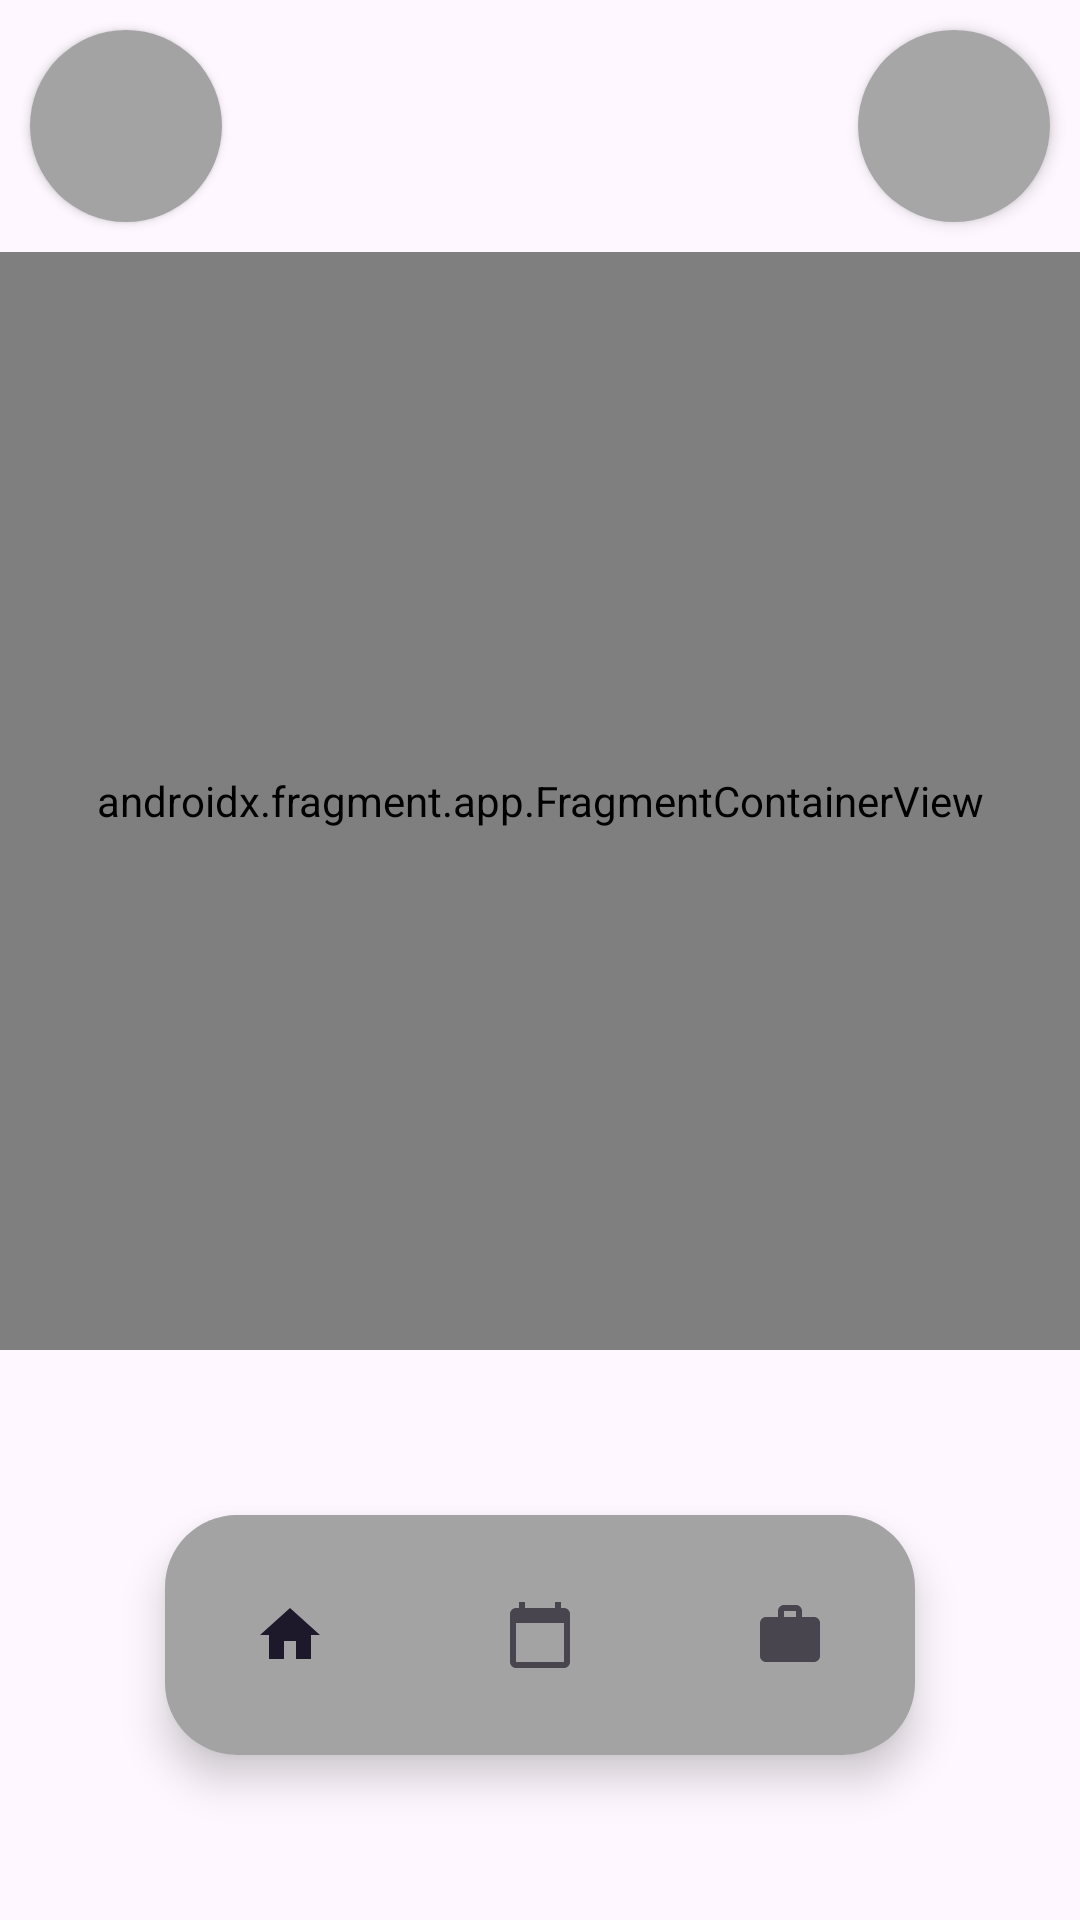

This screen was rendered from an Android layout file. Write that file and the resources it references.
<!-- AndroidManifest.xml: application theme Theme.AgenFree -->
<!-- res/layout/activity_main.xml -->
<?xml version="1.0" encoding="utf-8"?>
<androidx.drawerlayout.widget.DrawerLayout
    xmlns:android="http://schemas.android.com/apk/res/android"
    xmlns:app="http://schemas.android.com/apk/res-auto"
    xmlns:tools="http://schemas.android.com/tools"
    android:id="@+id/drawer_layout"
    android:layout_width="match_parent"
    android:layout_height="match_parent"
    tools:context=".MainActivity">

    
    <LinearLayout
        android:id="@+id/main"
        android:orientation="vertical"
        android:layout_width="match_parent"
        android:layout_height="match_parent">

        <LinearLayout
            android:layout_width="wrap_content"
            android:layout_height="wrap_content"
            android:orientation="horizontal">

            
            <com.google.android.material.card.MaterialCardView
                android:layout_width="match_parent"
                android:layout_height="wrap_content"
                android:layout_gravity="center"
                android:layout_margin="10dp"
                app:cardCornerRadius="60dp"
                app:cardElevation="2dp"
                app:strokeWidth="0dp">

                
                <androidx.appcompat.widget.Toolbar
                    android:id="@+id/toolbar"
                    android:layout_width="?attr/actionBarSize"
                    android:layout_height="?attr/actionBarSize"
                    android:layout_gravity="center"
                    android:background="#A3A3A3"
                    app:contentInsetStart="0dp"
                    app:contentInsetEnd="0dp"
                    app:contentInsetStartWithNavigation="0dp" />

            </com.google.android.material.card.MaterialCardView>

            
            <View
                android:layout_width="0dp"
                android:layout_height="1dp"
                android:layout_weight="1" />

            
            <com.google.android.material.card.MaterialCardView
                android:id="@+id/profileBtn"
                android:layout_width="match_parent"
                android:layout_height="wrap_content"
                android:layout_gravity="center"
                android:layout_margin="10dp"
                android:clickable="true"
                android:focusable="true"
                app:cardCornerRadius="60dp"
                app:cardElevation="3dp"
                app:strokeWidth="0dp">

                <ImageView
                    android:id="@+id/profileImage"
                    android:layout_width="?attr/actionBarSize"
                    android:layout_height="?attr/actionBarSize"
                    android:src="@drawable/ic_user"
                    android:background="#A6A6A6"
                    android:scaleType="centerCrop"
                    android:contentDescription="Foto do perfil" />

            </com.google.android.material.card.MaterialCardView>



        </LinearLayout>

        
        <androidx.fragment.app.FragmentContainerView
            android:id="@+id/nav_host_fragment"
            android:layout_width="match_parent"
            android:layout_height="0dp"
            android:layout_weight="1"
            android:name="androidx.navigation.fragment.NavHostFragment"
            app:defaultNavHost="true"
            app:navGraph="@navigation/nav_main"/>

        
        <com.google.android.material.card.MaterialCardView
            android:layout_width="match_parent"
            android:layout_height="wrap_content"
            android:layout_gravity="bottom"
            android:layout_margin="55dp"
            app:cardCornerRadius="24dp"
            app:cardElevation="8dp"
            app:strokeWidth="0dp">

            
            <com.google.android.material.bottomnavigation.BottomNavigationView
                android:id="@+id/bottom_navigation"
                android:layout_width="match_parent"
                android:layout_height="match_parent"
                android:layout_gravity="center"
                android:background="#A3A3A3"
                app:menu="@menu/bottom_navigation_menu"
                app:labelVisibilityMode="unlabeled"/>

        </com.google.android.material.card.MaterialCardView>

    </LinearLayout>

    
    <com.google.android.material.navigation.NavigationView
        android:id="@+id/navigation_view"
        android:layout_width="wrap_content"
        android:layout_height="match_parent"
        android:layout_gravity="start"
        app:menu="@menu/left_setings_menu"/>

</androidx.drawerlayout.widget.DrawerLayout>
<!-- resources referenced by this layout -->
<resources>
  <style name="Theme.AgenFree" parent="Base.Theme.AgenFree" />
  <style name="Base.Theme.AgenFree" parent="Theme.Material3.DayNight.NoActionBar">
          
          
      </style>
</resources>
